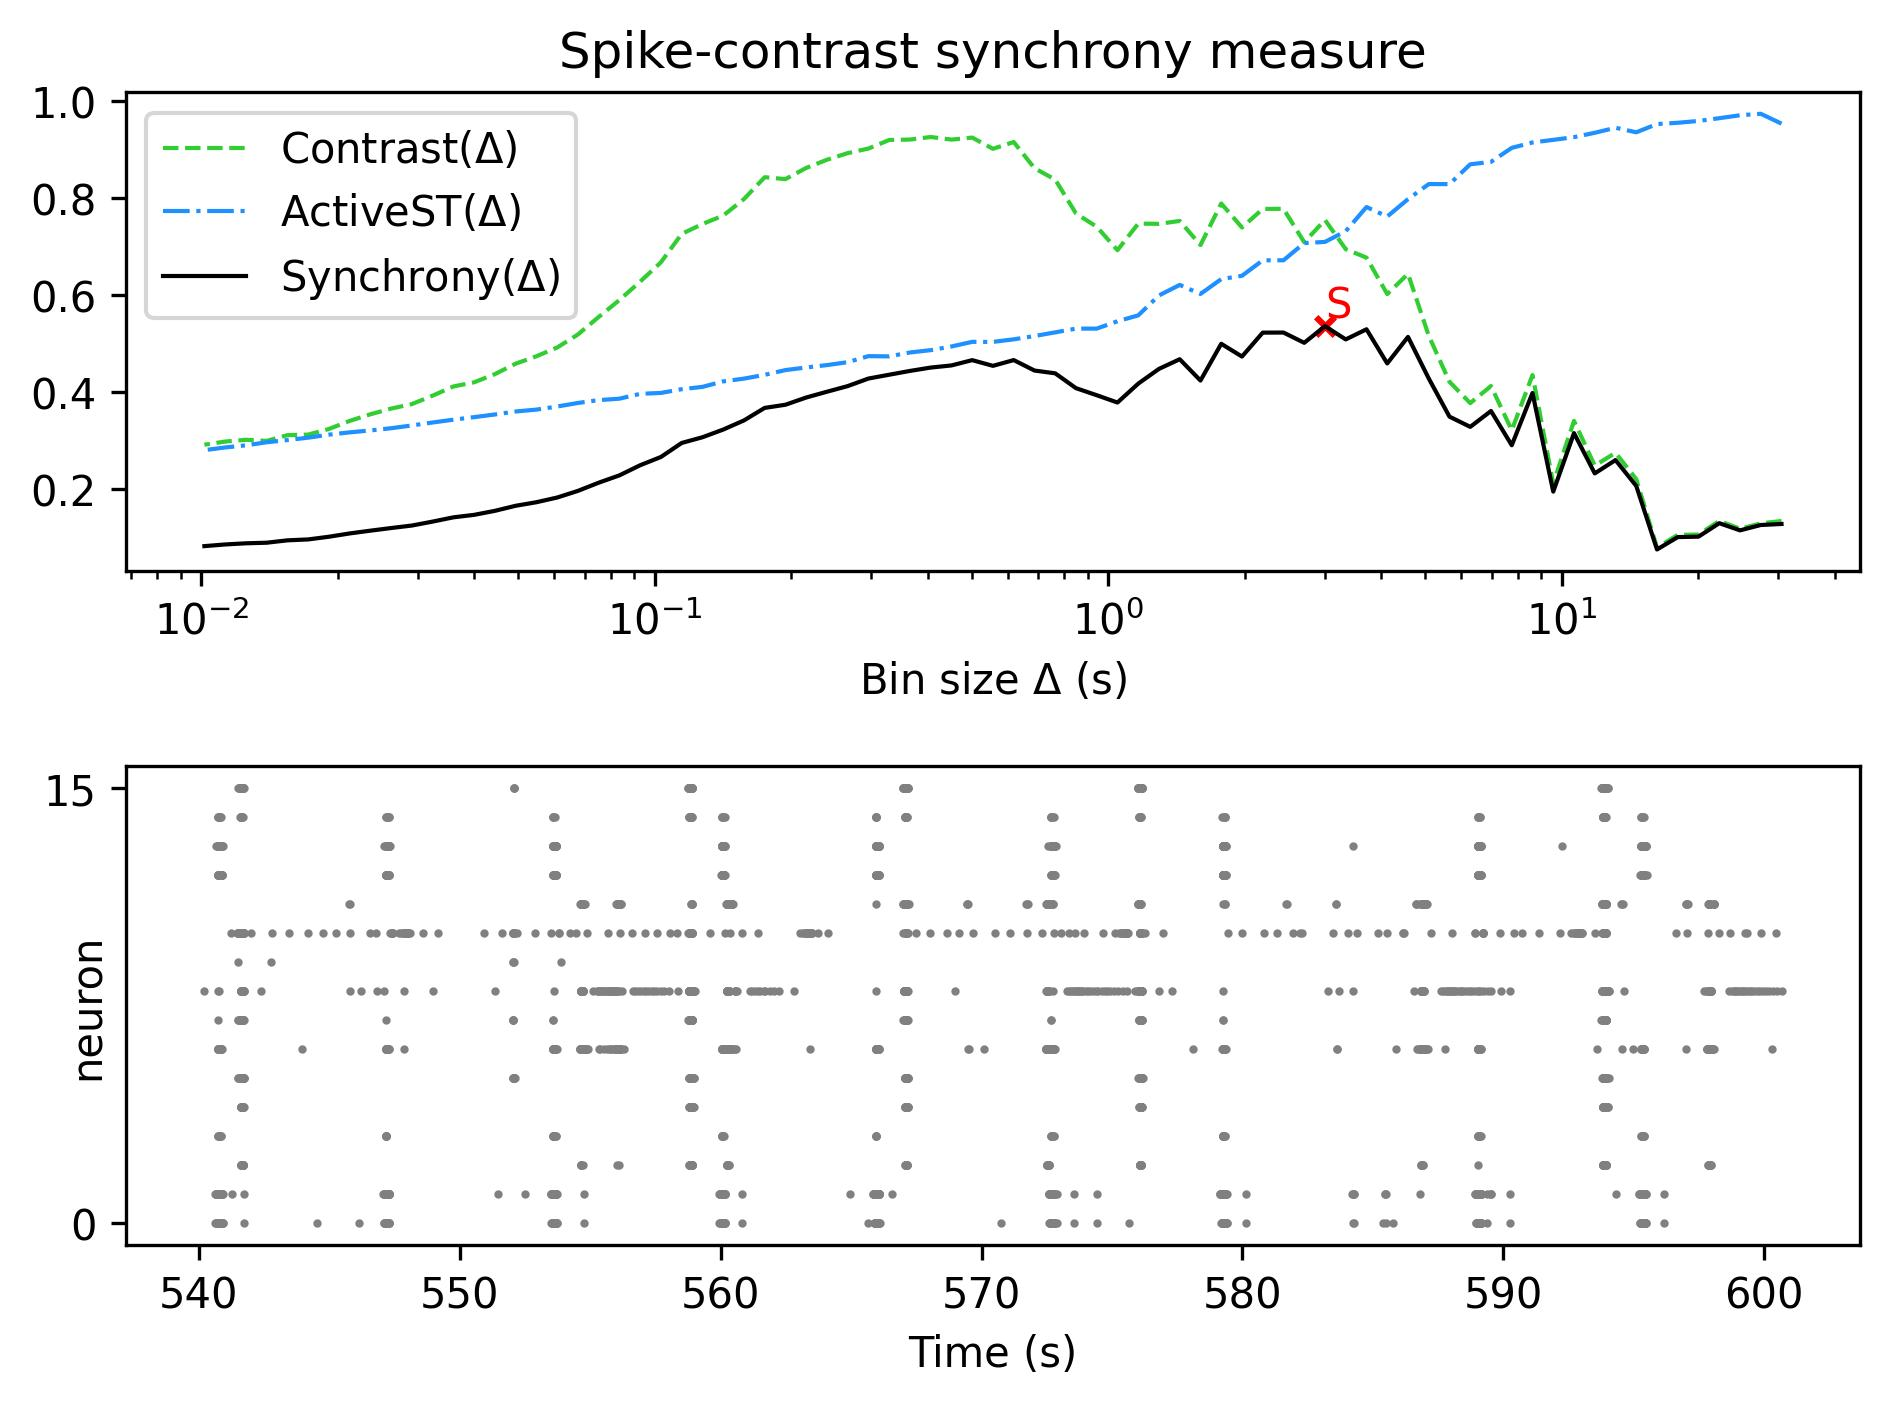

Source data for this figure (header and first rows):
, Spike-contrast (30.5 s), Spike-contrast (27.45 s), Spike-contrast (24.705 s), Spike-contrast (22.234 s), Spike-contrast (20.011 s), Spike-contrast (18.01 s), Spike-contrast (16.209 s), Spike-contrast (14.588 s), Spike-contrast (13.129 s), Spike-contrast (11.816 s), Spike-contrast (10.635 s), Spike-contrast (9.571 s), Spike-contrast (8.614 s), Spike-contrast (7.753 s), Spike-contrast (6.977 s), Spike-contrast (6.28 s), Spike-contrast (5.652 s), Spike-contrast (5.087 s), Spike-contrast (4.578 s), Spike-contrast (4.12 s), Spike-contrast (3.708 s), Spike-contrast (3.337 s), Spike-contrast (3.004 s)
0, 0.127, 0.1249, 0.1138, 0.1286, 0.1008, 0.09989, 0.07432, 0.2055, 0.259, 0.2314, 0.3146, 0.1938, 0.3975, 0.2896, 0.3603, 0.3275, 0.3486, 0.4275, 0.5133, 0.4585, 0.529, 0.5081, 0.5355
